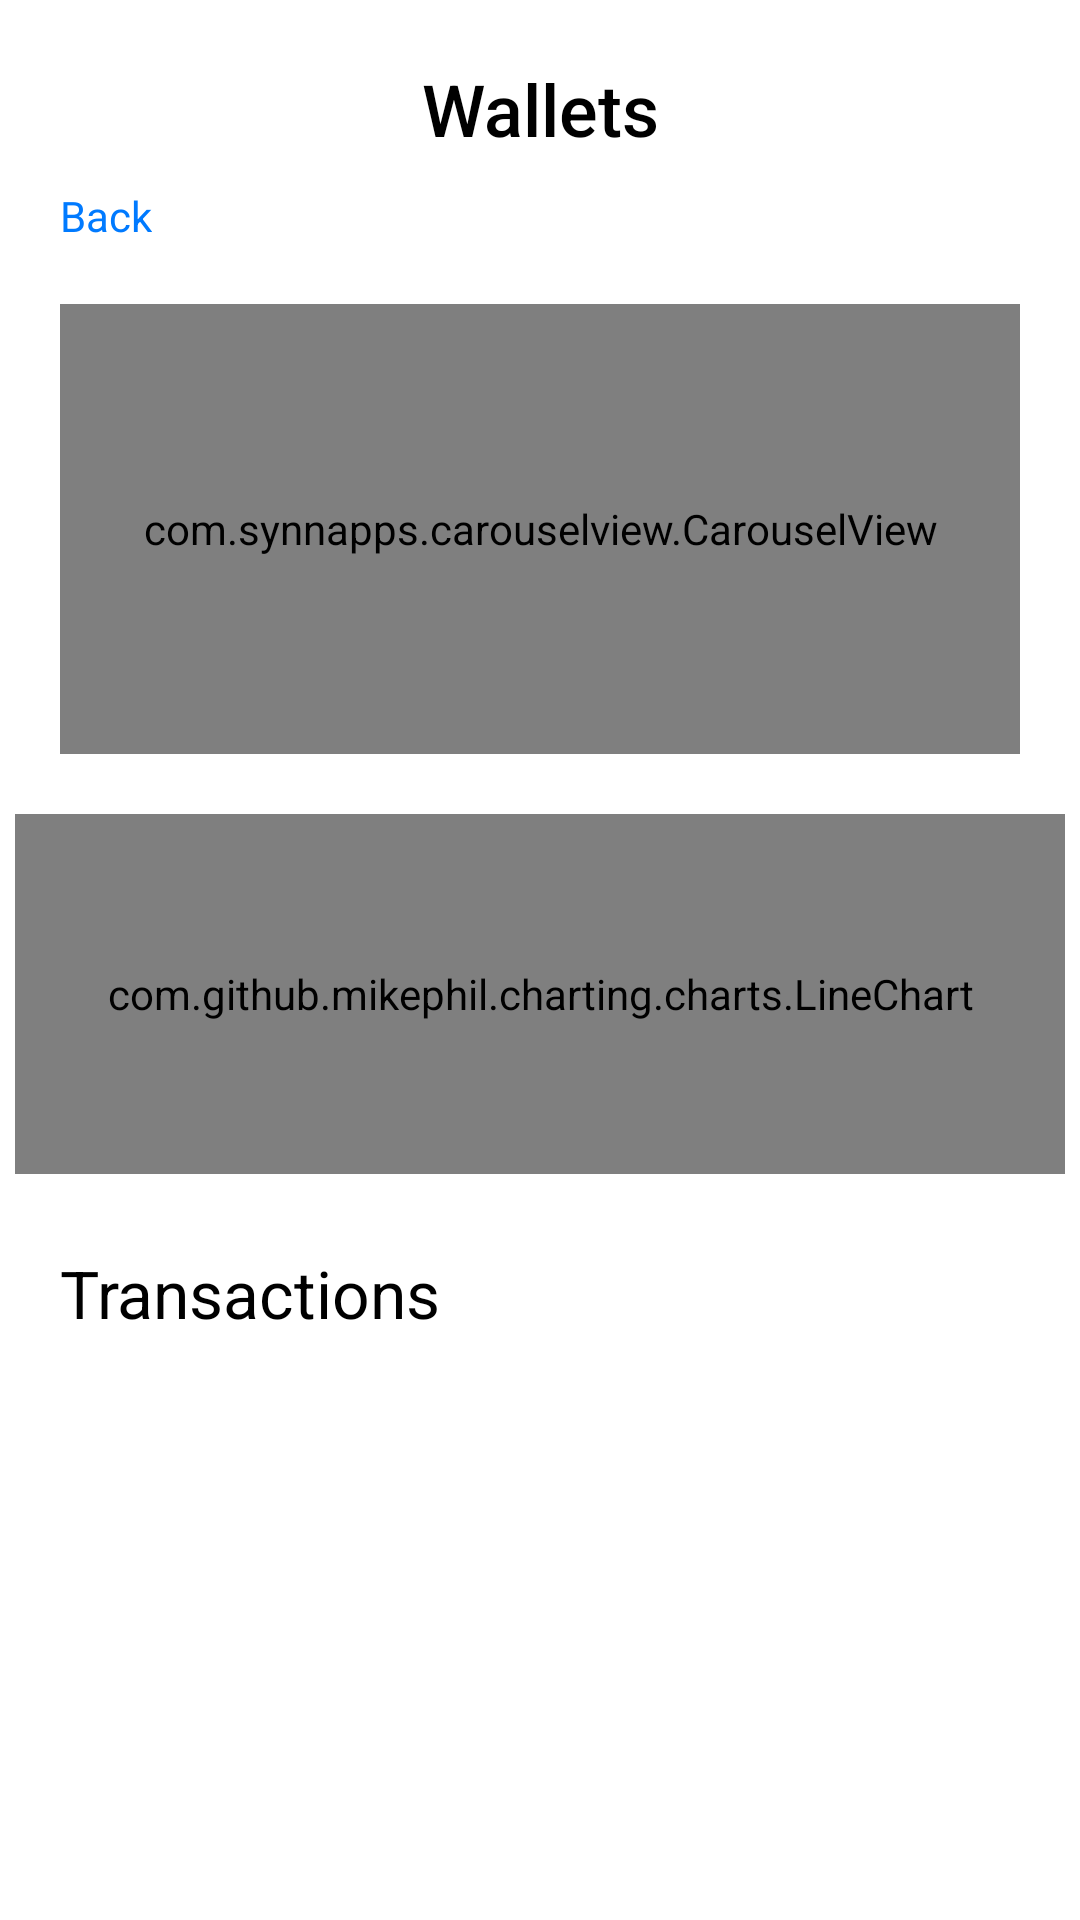

This screen was rendered from an Android layout file. Write that file and the resources it references.
<!-- AndroidManifest.xml: application theme Theme.DGTCards -->
<!-- res/layout/activity_wallets.xml -->
<?xml version="1.0" encoding="utf-8"?>
<androidx.constraintlayout.widget.ConstraintLayout xmlns:android="http://schemas.android.com/apk/res/android"
    xmlns:app="http://schemas.android.com/apk/res-auto"
    xmlns:tools="http://schemas.android.com/tools"
    android:layout_width="match_parent"
    android:layout_height="match_parent"
    tools:context=".Wallets">
    <TextView
        android:id="@+id/walletsTitle"
        android:layout_width="wrap_content"
        android:layout_height="wrap_content"
        android:fontFamily="sans-serif-medium"
        android:text="Wallets"
        android:textSize="24dp"
        android:textColor="#000"
        app:layout_constraintEnd_toEndOf="parent"
        app:layout_constraintStart_toStartOf="parent"
        app:layout_constraintTop_toTopOf="parent"
        android:layout_marginTop="20dp"
        android:layout_gravity="center"
        />
    <TextView
        android:id="@id/backHome"
        android:layout_width="wrap_content"
        android:layout_height="wrap_content"
        android:text="Back"
        android:onClick="navigateHome"
        app:layout_constraintTop_toBottomOf="@+id/walletsTitle"
        app:layout_constraintStart_toStartOf="parent"
        android:layout_marginTop="10dp"
        android:layout_marginLeft="20dp"
        android:textColor="#007AFF"
        />
    <com.synnapps.carouselview.CarouselView
        android:id="@+id/carouselView"
        android:layout_width="match_parent"
        app:layout_constraintTop_toBottomOf="@id/backHome"
        app:layout_constraintLeft_toLeftOf="parent"
        app:layout_constraintRight_toRightOf="parent"
        android:layout_marginTop="20dp"
        android:layout_marginLeft="20dp"
        android:layout_marginRight="20dp"
        android:layout_height="150dp"
        app:fillColor="#FFFFFFFF"
        app:pageColor="#00000000"
        android:background="@drawable/input_style"
        app:radius="5dp"
        app:slideInterval="3000"
        app:strokeColor="#ffffff"
        app:strokeWidth="1dp"/>

    <com.github.mikephil.charting.charts.LineChart
        android:id="@+id/lineChart"
        app:layout_constraintTop_toBottomOf="@+id/carouselView"
        android:layout_marginTop="20dp"
        android:layout_marginBottom="10dp"
        android:layout_marginStart="5dp"
        android:layout_marginEnd="5dp"
        android:padding="9dp"
        android:layout_width="match_parent"
        android:layout_height="120dp" />

    <TextView
        android:layout_gravity="left"
        android:layout_width="wrap_content"
        android:layout_height="wrap_content"
        app:layout_constraintTop_toBottomOf="@+id/lineChart"
        app:layout_constraintStart_toStartOf="parent"
        android:layout_marginTop="25dp"
        android:layout_marginLeft="20dp"
        android:textColor="#000"
        android:textSize="22dp"
        android:text="Transactions"
        android:id="@+id/bar_title" />

    <androidx.recyclerview.widget.RecyclerView
        android:layout_width="match_parent"
        android:layout_height="wrap_content"
        app:layout_constraintTop_toBottomOf="@+id/bar_title"
        app:layout_constraintEnd_toEndOf="parent"
        app:layout_constraintStart_toStartOf="parent"
        android:layout_marginLeft="20dp"
        android:layout_marginRight="20dp"
        android:layout_marginTop="5dp"
        android:id="@+id/transaction_history_list"
        tools:listitem="@layout/transaction_item"
        />

    <TextView
        android:id="@+id/empty_transactions"
        android:layout_width="match_parent"
        android:layout_height="match_parent"
        android:gravity="center"
        android:layout_marginTop="20dp"
        android:visibility="gone"
        android:text="You don't have transaction histories" />

</androidx.constraintlayout.widget.ConstraintLayout>
<!-- res/layout/transaction_item.xml (included above) -->
<?xml version="1.0" encoding="utf-8"?>
<LinearLayout xmlns:android="http://schemas.android.com/apk/res/android"
    xmlns:app="http://schemas.android.com/apk/res-auto"
    android:orientation="vertical"
    android:layout_width="match_parent"
    android:layout_height="wrap_content"
    android:layout_marginTop="15dp"
 >

      <LinearLayout
          android:layout_width="match_parent"
          android:layout_height="wrap_content"
          android:orientation="horizontal"
          >

          <ImageView
              android:id="@+id/imageView"
              android:layout_width="40dp"
              android:layout_height="40dp"
              android:background="@drawable/circle_gray"
              android:src="@drawable/public_transport"></ImageView>

          <LinearLayout
              android:layout_width="match_parent"
              android:layout_height="wrap_content"
              android:orientation="vertical"
             android:layout_marginLeft="10dp"
              >
              <TextView
                  android:layout_width="wrap_content"
                  android:layout_height="wrap_content"
                  android:id="@+id/transaction_title"
                  android:textSize="14dp"
                  android:textColor="#000"
                  android:text="name"
                  ></TextView>

              <GridLayout
                  android:layout_width="match_parent"
                  android:layout_height="wrap_content"
                  android:orientation="horizontal">

                  <TextView
                      android:layout_width="wrap_content"
                      android:layout_height="wrap_content"
                      android:textColor="#999"
                      android:textSize="12dp"
                      android:id="@+id/transaction_dec"
                      android:text="description"
                      android:layout_marginTop="2dp"
                      >
                  </TextView>

                  <TextView
                      android:layout_gravity="right"
                      android:layout_width="wrap_content"
                      android:layout_height="wrap_content"
                      android:text="-$4.50"
                      android:textSize="12dp"
                      android:textColor="#000"
                      android:layout_marginTop="2dp"
                      android:id="@+id/transaction_amount"
                      />
              </GridLayout>

          </LinearLayout>

      </LinearLayout>
</LinearLayout>
<!-- resources referenced by this layout -->
<resources>
  <!-- drawable circle_gray (drawable-mdpi) -->
  <?xml version="1.0" encoding="utf-8"?>
  <shape xmlns:android="http://schemas.android.com/apk/res/android" android:shape="rectangle">
      <gradient android:centerColor="#f2f2f2" android:startColor="#f2f2f2" android:endColor="#f2f2f2"></gradient>
      <padding android:left="10dp" android:right="10dp"></padding>
      <corners android:radius="50dp"/>
  </shape>
  <!-- drawable input_style (drawable) -->
  <?xml version="1.0" encoding="utf-8"?>
  <shape xmlns:android="http://schemas.android.com/apk/res/android" android:shape="rectangle">
      <gradient android:centerColor="#F9F9FB" android:startColor="#F9F9FB" android:endColor="#F9F9FB"></gradient>
      <padding android:left="10dp" android:right="10dp"></padding>
      <corners android:radius="8dp"/>
  </shape>
  <style name="Theme.DGTCards" parent="Theme.MaterialComponents.DayNight.NoActionBar">
          
          <item name="colorPrimary">@color/green_100</item>
          <item name="colorPrimaryVariant">@color/green_100</item>
          <item name="colorOnPrimary">@color/white</item>
          
          <item name="colorSecondary">@color/teal_200</item>
          <item name="colorSecondaryVariant">@color/teal_700</item>
          <item name="colorOnSecondary">@color/black</item>
          
          <item name="android:statusBarColor" tools:targetApi="l">?attr/colorPrimaryVariant</item>
          <item name="android:windowLightStatusBar">true</item>
          
  
          <item name="bottomSheetDialogTheme">@style/AppBottomSheetDialogTheme</item>
      </style>
  <color name="green_100">#EEFCF3</color>
  <color name="white">#FFFFFFFF</color>
  <color name="teal_200">#FF03DAC5</color>
  <color name="teal_700">#FF018786</color>
  <color name="black">#FF000000</color>
  <style name="AppBottomSheetDialogTheme" parent="Theme.Design.Light.BottomSheetDialog">
          <item name="bottomSheetStyle">@style/AppModalStyle</item>
      </style>
  <style name="AppModalStyle" parent="Widget.Design.BottomSheet.Modal">
          <item name="android:background">@drawable/rounded_dialog</item>
      </style>
</resources>
